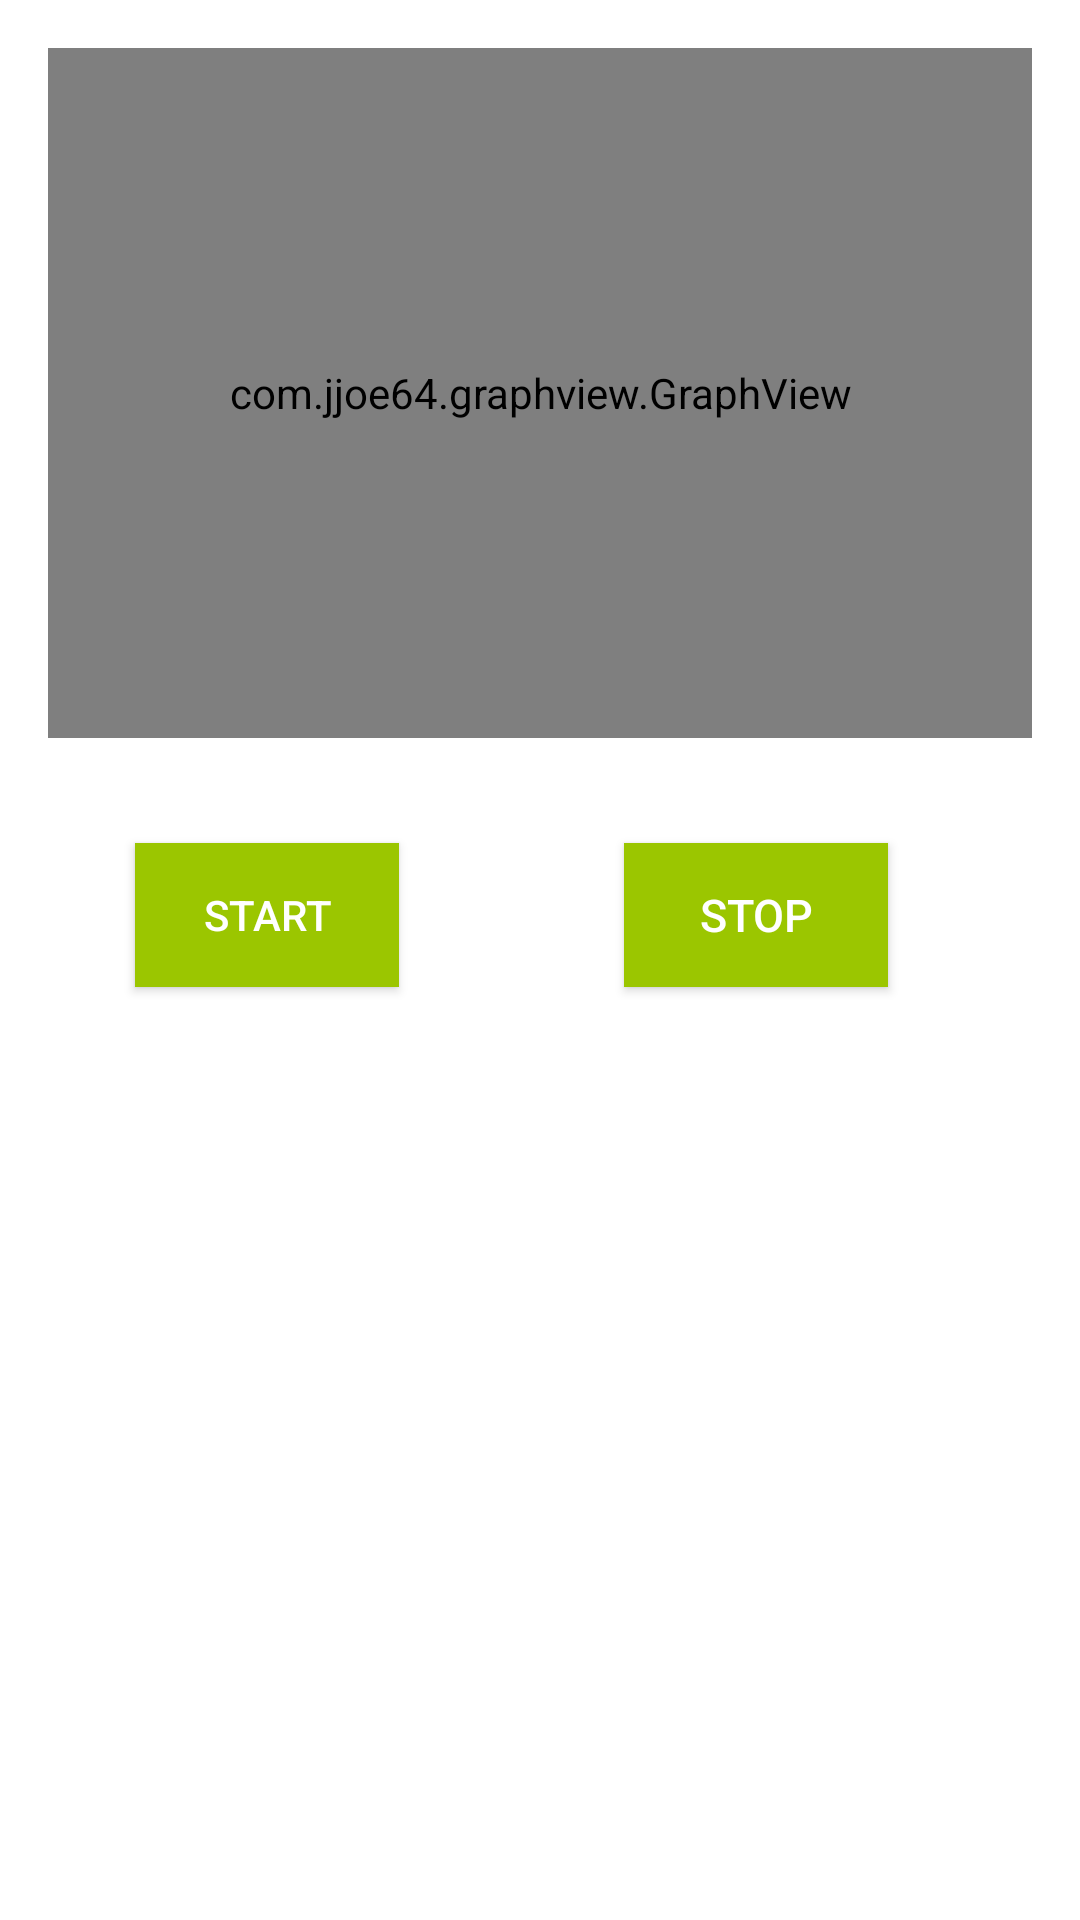

Android layout source for this screen:
<!-- AndroidManifest.xml: application theme AppTheme -->
<!-- res/layout/activity_graph.xml -->
<RelativeLayout xmlns:android="http://schemas.android.com/apk/res/android"
    xmlns:tools="http://schemas.android.com/tools" android:layout_width="match_parent"
    android:layout_height="match_parent" android:paddingLeft="@dimen/activity_horizontal_margin"
    android:paddingRight="@dimen/activity_horizontal_margin"
    android:paddingTop="@dimen/activity_vertical_margin"
    android:paddingBottom="@dimen/activity_vertical_margin"
    tools:context="com.ecg.roboticslab.ecg.graph"
    >

<com.jjoe64.graphview.GraphView
    android:id="@+id/graph"
    android:layout_width="match_parent"
    android:layout_height="230dp"
    android:background="@color/dgreen"
    />

    <Button
        android:layout_width="wrap_content"
        android:layout_height="wrap_content"
        android:text="@string/start"
        android:onClick="start_function"
        android:id="@+id/button2"
        android:layout_marginBottom="20dp"
        android:layout_marginStart="29dp"
        android:background="@color/dgreen"
        android:layout_below="@+id/graph"
        android:layout_marginTop="35dp"/>

    <Button
        android:layout_width="wrap_content"
        android:layout_height="wrap_content"
        android:text="@string/stop"
        android:onClick="stopit"
        android:id="@+id/button4"
        android:layout_alignTop="@+id/button2"
        android:layout_alignEnd="@+id/graph"
        android:layout_marginEnd="48dp"
        android:background="@color/dgreen"
        android:textSize="15sp"/>


</RelativeLayout>
<!-- resources referenced by this layout -->
<resources>
  <color name="dgreen">#9BC600</color>
  <dimen name="activity_horizontal_margin">16dp</dimen>
  <dimen name="activity_vertical_margin">16dp</dimen>
  <string name="start">Start</string>
  <string name="stop">stop</string>
  <style name="AppTheme" parent="appTheme.Base">
          
      </style>
  <style name="appTheme.Base" parent="Theme.AppCompat.Light">
          <item name="colorPrimary">@color/dgreen</item>
          <item name="android:windowBackground">@color/white</item>
  
          <item name="android:textColorPrimary">@color/white</item>
          <item name="colorPrimaryDark">@color/dgreen</item>
      </style>
  <color name="white">#FFFFFF</color>
</resources>
